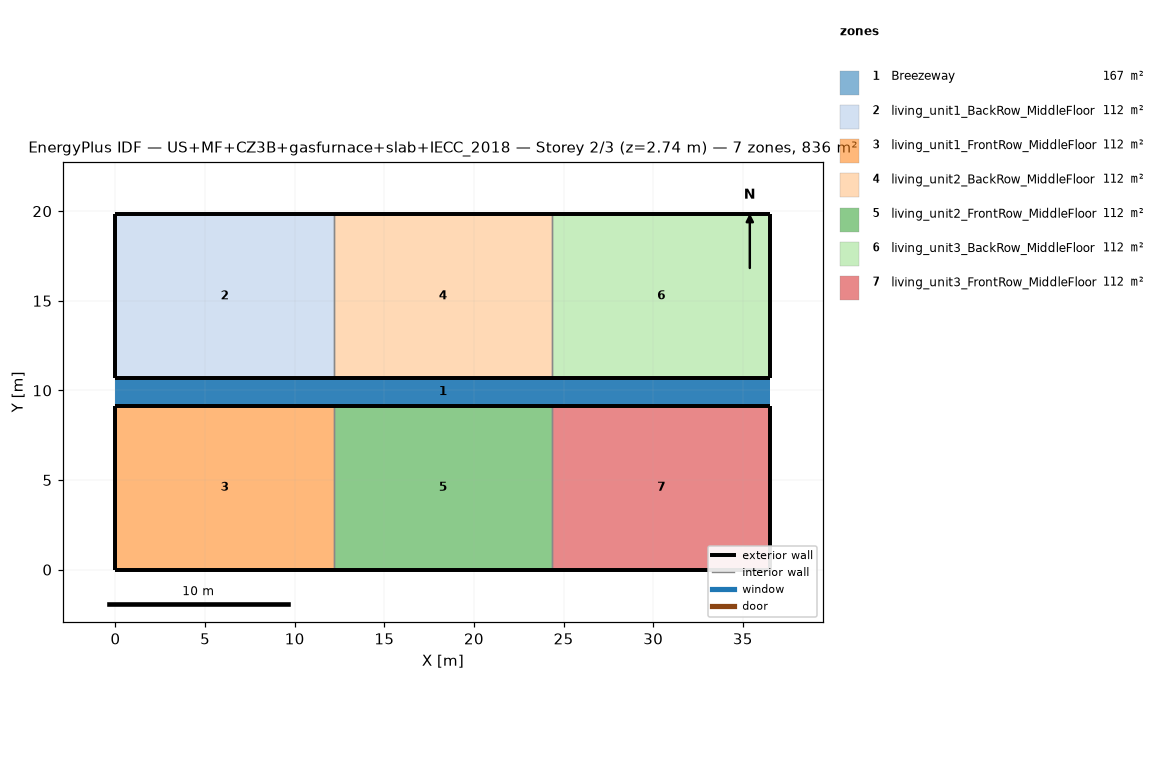
=== STOREY PLAN SPEC (per zone: floor XY polygon, exterior-wall plan segments, windows/doors) ===
zone 1: Breezeway  (167.0 m²)
  floor: (36.54, 9.16) (0.00, 9.16) (0.00, 10.68) (36.54, 10.68)
  floor: (36.54, 9.16) (0.00, 9.16) (0.00, 10.68) (36.54, 10.68)
  floor: (36.54, 9.16) (0.00, 9.16) (0.00, 10.68) (36.54, 10.68)
zone 2: living_unit1_BackRow_MiddleFloor  (111.5 m²)
  floor: (12.18, 10.68) (0.00, 10.68) (0.00, 19.84) (12.18, 19.84)
  exterior wall: (0.00, 10.68) – (12.18, 10.68)  [12.2 m]
  exterior wall: (12.18, 19.84) – (0.00, 19.84)  [12.2 m]
  exterior wall: (0.00, 19.84) – (0.00, 10.68)  [9.2 m]
  interior walls: 1
zone 3: living_unit1_FrontRow_MiddleFloor  (111.5 m²)
  floor: (12.18, 0.00) (0.00, 0.00) (0.00, 9.16) (12.18, 9.16)
  exterior wall: (0.00, 0.00) – (12.18, 0.00)  [12.2 m]
  exterior wall: (12.18, 9.16) – (0.00, 9.16)  [12.2 m]
  exterior wall: (0.00, 9.16) – (0.00, 0.00)  [9.2 m]
  interior walls: 1
zone 4: living_unit2_BackRow_MiddleFloor  (111.5 m²)
  floor: (24.36, 10.68) (12.18, 10.68) (12.18, 19.84) (24.36, 19.84)
  exterior wall: (12.18, 10.68) – (24.36, 10.68)  [12.2 m]
  exterior wall: (24.36, 19.84) – (12.18, 19.84)  [12.2 m]
  interior walls: 2
zone 5: living_unit2_FrontRow_MiddleFloor  (111.5 m²)
  floor: (24.36, 0.00) (12.18, 0.00) (12.18, 9.16) (24.36, 9.16)
  exterior wall: (12.18, 0.00) – (24.36, 0.00)  [12.2 m]
  exterior wall: (24.36, 9.16) – (12.18, 9.16)  [12.2 m]
  interior walls: 2
zone 6: living_unit3_BackRow_MiddleFloor  (111.5 m²)
  floor: (36.54, 10.68) (24.36, 10.68) (24.36, 19.84) (36.54, 19.84)
  exterior wall: (24.36, 10.68) – (36.54, 10.68)  [12.2 m]
  exterior wall: (36.54, 10.68) – (36.54, 19.84)  [9.2 m]
  exterior wall: (36.54, 19.84) – (24.36, 19.84)  [12.2 m]
  interior walls: 1
zone 7: living_unit3_FrontRow_MiddleFloor  (111.5 m²)
  floor: (36.54, 0.00) (24.36, 0.00) (24.36, 9.16) (36.54, 9.16)
  exterior wall: (24.36, 0.00) – (36.54, 0.00)  [12.2 m]
  exterior wall: (36.54, 0.00) – (36.54, 9.16)  [9.2 m]
  exterior wall: (36.54, 9.16) – (24.36, 9.16)  [12.2 m]
  interior walls: 1

=== DERIVED (storey summary) ===
Building: US+MF+CZ3B+gasfurnace+slab+IECC_2018
Storey: 2 of 3  (floor level z = 2.74 m)
Storey gross floor area: 836.2 m²
Zones on this storey: 7
  - Breezeway: floor 167.0 m²
  - living_unit1_BackRow_MiddleFloor: floor 111.5 m²; exterior wall 33.5 m (86.9 m²); WWR 0.0%
  - living_unit1_FrontRow_MiddleFloor: floor 111.5 m²; exterior wall 33.5 m (86.9 m²); WWR 0.0%
  - living_unit2_BackRow_MiddleFloor: floor 111.5 m²; exterior wall 24.4 m (63.1 m²); WWR 0.0%
  - living_unit2_FrontRow_MiddleFloor: floor 111.5 m²; exterior wall 24.4 m (63.1 m²); WWR 0.0%
  - living_unit3_BackRow_MiddleFloor: floor 111.5 m²; exterior wall 33.5 m (86.9 m²); WWR 0.0%
  - living_unit3_FrontRow_MiddleFloor: floor 111.5 m²; exterior wall 33.5 m (86.9 m²); WWR 0.0%
Zone adjacency (shared interzone walls):
  - living_unit1_BackRow_MiddleFloor ↔ living_unit2_BackRow_MiddleFloor
  - living_unit1_FrontRow_MiddleFloor ↔ living_unit2_FrontRow_MiddleFloor
  - living_unit2_BackRow_MiddleFloor ↔ living_unit3_BackRow_MiddleFloor
  - living_unit2_FrontRow_MiddleFloor ↔ living_unit3_FrontRow_MiddleFloor